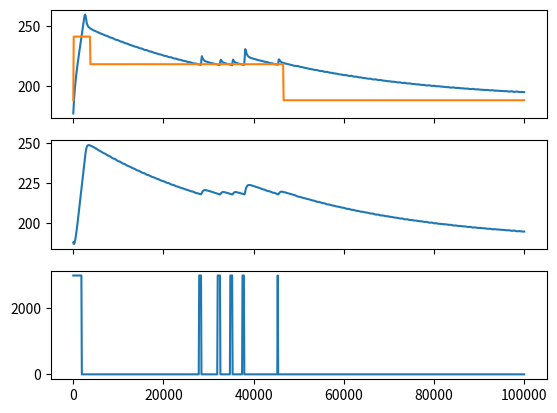

Write the Python code that produced this figure.
import warnings
import numpy


from scipy.integrate import odeint
from scipy.integrate import solve_ivp


start_paster = False
start_fermentation = False

paster_interval = 0.5*3600.0
fermentation_interval = 8*3600.0



def SetPoint(t):
	'''
		Function that returns the setpoint based in time
		
		@param: t {float} - The time in seconds, since the start of the process
	'''

	Sp0 = 173.0 + 15;

	if t <= 0.0: return Sp0
	elif t>0  and t<= 2000+1800: return 241.0
	elif t>3800 and t <= 25400+21200: return 218.0
	else: return Sp0
	#return 241.0

def Error(t, T_measured):
	'''
		Function that returns the deviation from the setpoin on the
		measured temperature

		@param: t {float} - The time in seconds, since the start of process
		@param: T_measured {float} - The measured temperature in the reactor
	'''
	#import pdb; pdb.set_trace()
	val = SetPoint(t) - T_measured

	return val



def Control(t, T_measured, *args):
	'''
		Control element that returns a float value from 0 - 1 where 0 is the inactivated actuator
		and 1 is the actuator full activated

		@param: t {float} - The time in seconds, since the start of process
		@param: T_measured - The neasured temperature in the reactor
		@param: *args - array{float} - The Kp, Ki and Kd when using PID control; Null to bang-bang
	'''
	error = Error(t, T_measured)

	Sp = SetPoint(t)

	normalized_error = error / Sp

	#if normalized_error > 1.0: 
		#warnings.warn('The actuator reached its limit at %.4f s with an normalized error of %.4f' %(t, normalized_error))
	#	normalized_error = 1.0
	#elif normalized_error < 0:
		#warnings.warn('The actuator reached its limit at %.4f s with an normalized error of %.4f' %(t, normalized_error))
	#	normalized_error = 0.0

	return normalized_error


def Generator(error, GeneratorMax):
	if error > 0.001: return GeneratorMax
	else: return 0.0
	#return GeneratorMax


def TA(t):
	return 173+15 #[K]


def Ei_j(k,L,rho,Cp,V,A,Ti,Tj):
	#Heat from media i to media j
	val = 0.0
	val = A*(k/L)*(1/(rho*V*Cp))*(Ti-Tj)
	
	return val
	


def Process(t, y, 
	    Eg0, 
	    Jk, Ja, Jt, Cd, Jv, Chc,
	    Rk, Ra, Rt, Rd, Rv, Rhc):

	#import pdb; pdb.set_trace()

	Tj, Tr = y
	e = Error(t, Tr)


	Eg = Generator(e, Eg0)
	Ta = TA(t)

	A_tampa = 3.14 * 0.30**2/4

	dydt = [
		Ei_j(Rk,Rt,Cd,Chc,Jv,Ra,Tr,Tj) + (1/(Cd*Jv*Chc))*Eg + Ei_j(Jk,Jt,Cd,Chc,Jv,Ja,Ta,Tj),
		Ei_j(Rk,Rt,Rd,Rhc,Rv,Ra,Tj,Tr)
	]


	
	#print(t, dydt, y)

	return dydt



if __name__ == '__main__':
	jacket_volume 			= (3.14 * 0.34**2 / 4)*0.30 - (3.14 * 0.28**2 / 4)*0.25 		#[m3] - 0.01184
	jacket_thikness		= 0.005							  	#[m]
	jacket_thermal_conductivity	= 0.04						  			#[W/m.K] la de rocha!!
	jacket_transfer_area		= 3.14*0.30*0.34 + 3.14*0.34**2/4			  		#m2 - 1.1765

	reactor_volume 			= (3.14 * 0.28**2 / 4)*0.25				  		#[m3] - 0.01539
	reactor_thikness		= 0.050						  		#[m]
	reactor_thermal_conductivity	= 15.0						  			#[W/m.K]
	reactor_transfer_area		= 3.14*0.25*0.28 + 3.14*0.28**2/4 		  			#m2 - 0.9407

	energy_generator		= 3000					  			#W

	coolant_density		= 1000.0			 			  		#[kg/m3]
	coolant_heat_capacity		= 4200.0		 			  			#[J/kg.K]

	reactant_density		= 1032.0		 			  			#[kg/m3]
	reactant_heat_capacity		= 4000.0		 			  			#[J/kg.K]



	Jv  = jacket_volume
	Jt  = jacket_thikness
	Jk  = jacket_thermal_conductivity
	Ja  = jacket_transfer_area

	Rv  = reactor_volume
	Rt  = reactor_thikness
	Rk  = reactor_thermal_conductivity
	Ra  = reactor_transfer_area

	Cd  = coolant_density
	Chc = coolant_heat_capacity

	Rd  = reactant_density
	Rhc = reactant_heat_capacity 


	t0 = 0.0
	tf = 100000.0
	t = numpy.linspace(t0, tf, 1000)

	y0 = numpy.array([173+4, TA(0)])


	sol = solve_ivp(Process, [t0,tf], y0, t_eval=t, args=( 
		  	energy_generator,
		  	Jk, Ja, Jt, Cd, Jv, Chc,
			Rk, Ra, Rt, Rd, Rv, Rhc
		 		        )
		)


	e_t = numpy.zeros(len(t))
	u_t = numpy.zeros(len(t))
	Eg_t = numpy.zeros(len(t))
	Sp = numpy.zeros(len(t))
	
	y = numpy.transpose(sol.y)
	for idx, i in enumerate(t):
		Tr, Tj = y[idx]
		u_t[idx] = Control(sol.t[idx], Tr)
		Eg_t[idx] = Generator(u_t[idx], energy_generator)
		Sp[idx] = SetPoint(sol.t[idx]) 
		e_t[idx] = Error(sol.t[idx], Tr)

	import matplotlib.pyplot as plt
	total_plots = 3
	fig, ax = plt.subplots(total_plots, sharex=True, sharey=False)
	ax[0].plot(t, y[:,0], t, Sp)
	ax[1].plot(t, y[:,1])
	ax[2].plot(t, Eg_t, label='Eg')
	#ax[3].plot(t, Sp, label='SP')
	#ax[4].plot(t, u_t, label='u(t)')
	#ax[5].plot(t, e_t, label='e(t)')

	plt.show()

	#import pdb; pdb.set_trace()
